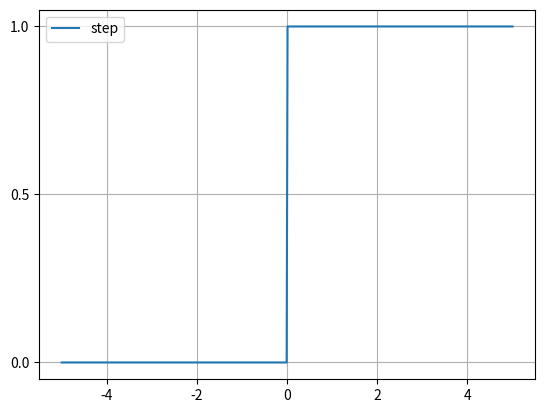

The matplotlib source for this figure: (Note: this script raises an exception after producing the figure.)
import numpy as np
import matplotlib.pyplot as plt

def step_func(x):
    return np.where(x > 0, 1, 0)

x1 = np.linspace(-5, 5, 500)
y1 = step_func(x1)

plt.plot(x1, y1)
plt.legend(["step"], loc = "best")
plt.yticks(np.arange(0, 1.2, step=0.5))
plt.grid()
plt.show()
plt.savefig("Chapter2/graph/step_func.png")